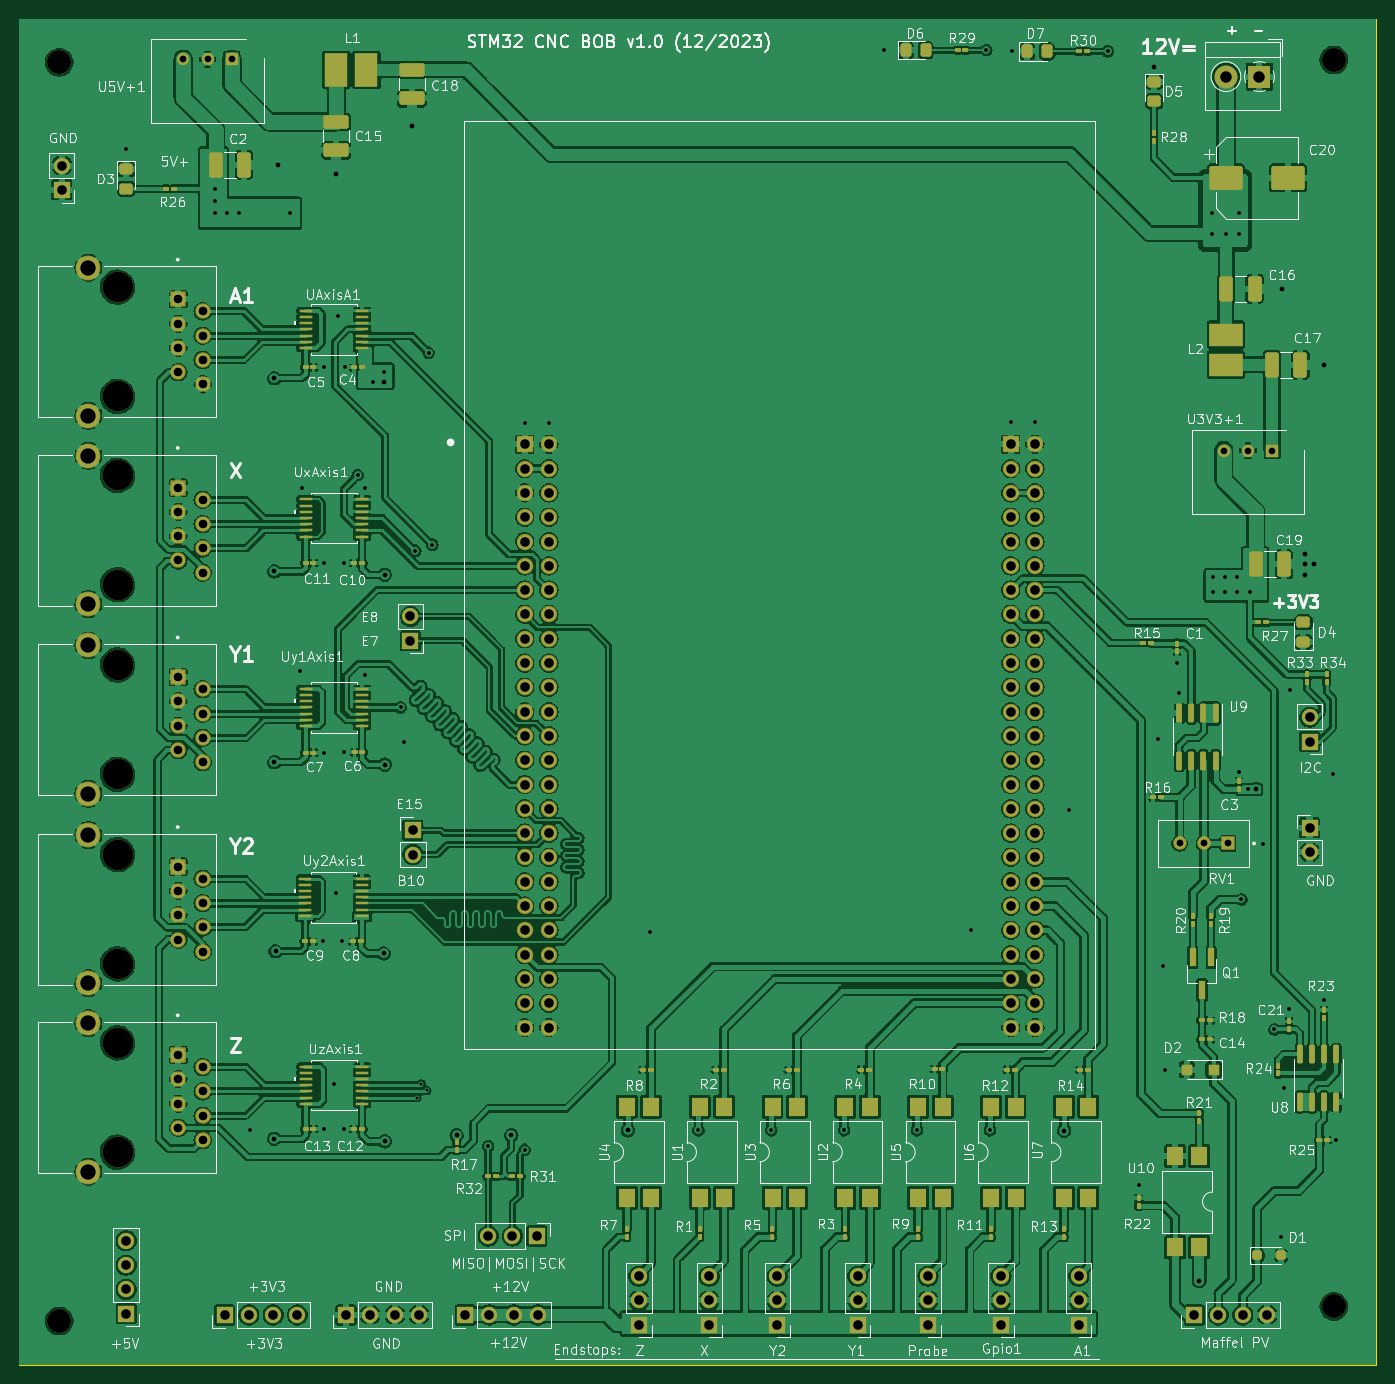
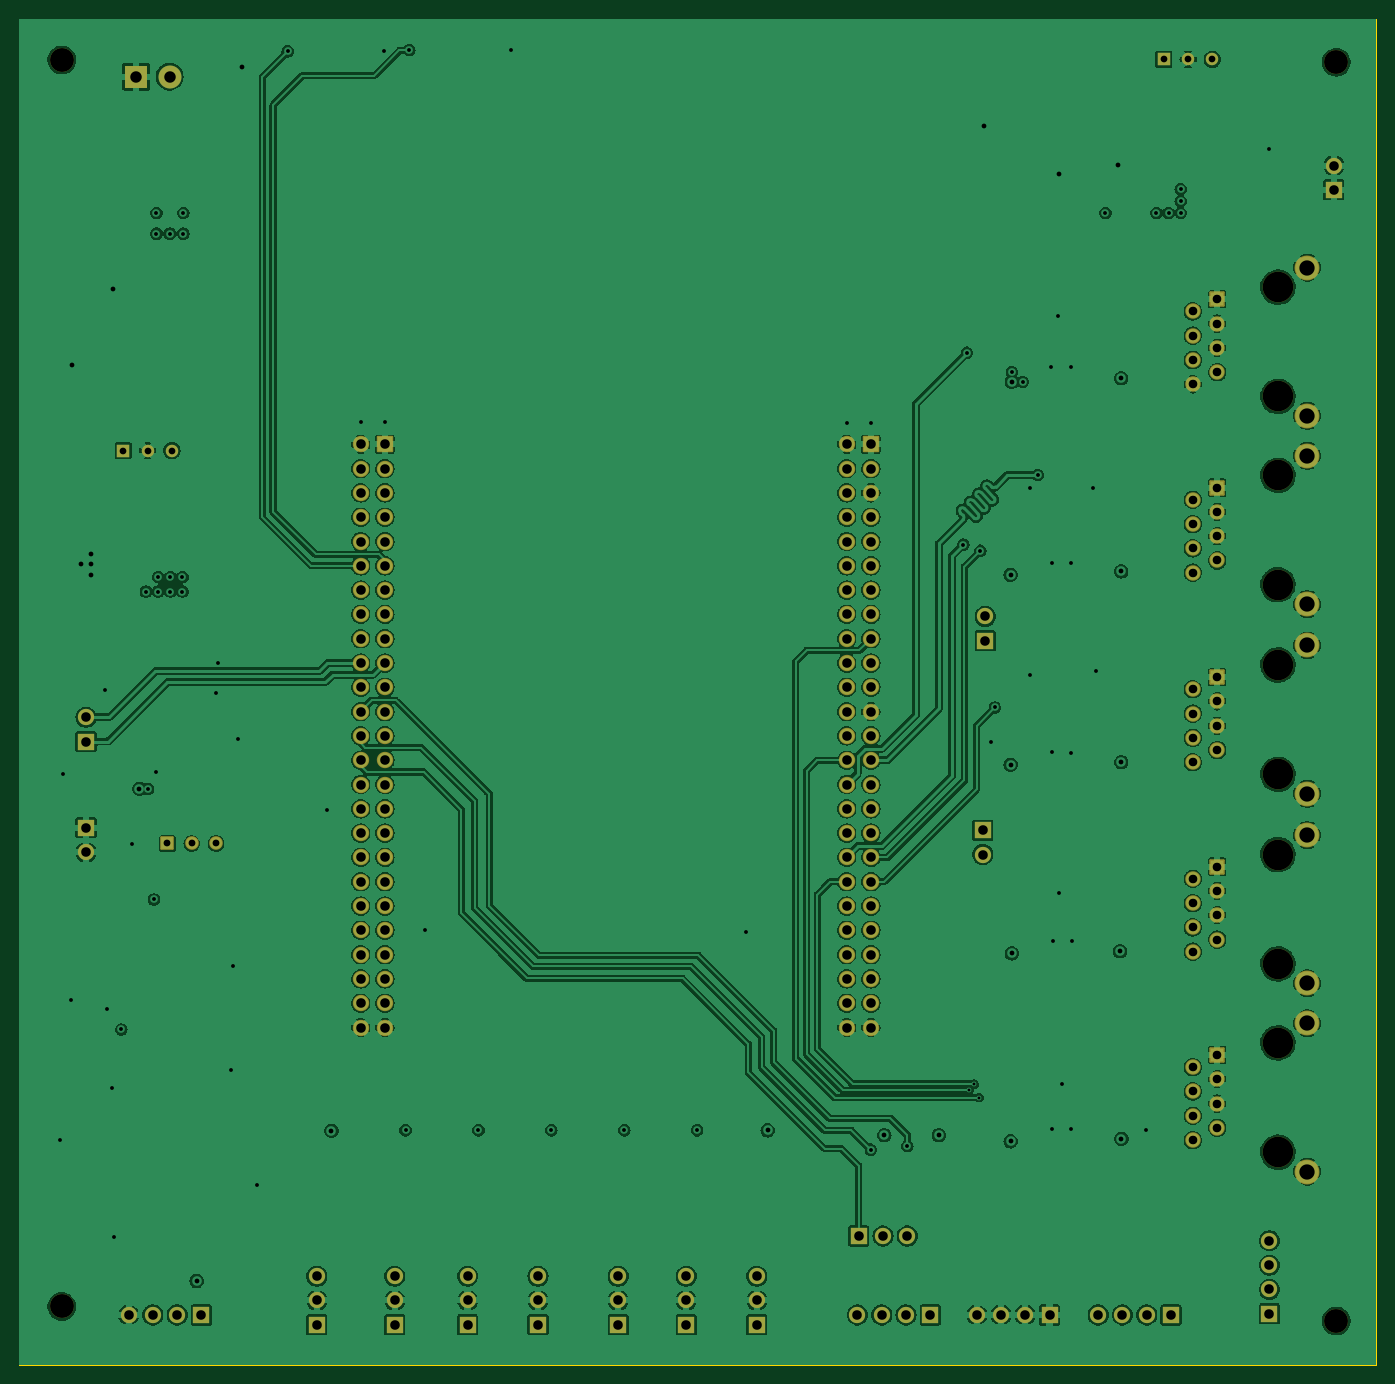
Circuit board: 13 layer files. Board 141.9 x 140.7 mm.
- bottom_copper: stm_bob-B_Cu.gbr (451416 bytes)
- bottom_mask: stm_bob-B_Mask.gbr (8302 bytes)
- paste: stm_bob-B_Paste.gbr (450 bytes)
- bottom_silk: stm_bob-B_Silkscreen.gbr (451 bytes)
- outline: stm_bob-Edge_Cuts.gbr (604 bytes)
- top_copper: stm_bob-F_Cu.gbr (778968 bytes)
- top_mask: stm_bob-F_Mask.gbr (17889 bytes)
- paste: stm_bob-F_Paste.gbr (10572 bytes)
- top_silk: stm_bob-F_Silkscreen.gbr (201800 bytes)
- inner_copper: stm_bob-In1_Cu.gbr (394184 bytes)
- inner_copper: stm_bob-In2_Cu.gbr (375126 bytes)
- drill: stm_bob-NPTH.drl (629 bytes)
- drill: stm_bob-PTH.drl (6282 bytes)

=== bottom_copper: stm_bob-B_Cu.gbr (451416 bytes, source omitted) ===
=== bottom_mask: stm_bob-B_Mask.gbr (8302 bytes, source omitted) ===
=== paste: stm_bob-B_Paste.gbr ===
%TF.GenerationSoftware,KiCad,Pcbnew,7.0.8*%
%TF.CreationDate,2023-12-10T21:55:32+01:00*%
%TF.ProjectId,stm_bob,73746d5f-626f-4622-9e6b-696361645f70,rev?*%
%TF.SameCoordinates,Original*%
%TF.FileFunction,Paste,Bot*%
%TF.FilePolarity,Positive*%
%FSLAX46Y46*%
G04 Gerber Fmt 4.6, Leading zero omitted, Abs format (unit mm)*
G04 Created by KiCad (PCBNEW 7.0.8) date 2023-12-10 21:55:32*
%MOMM*%
%LPD*%
G01*
G04 APERTURE LIST*
G04 APERTURE END LIST*
M02*

=== bottom_silk: stm_bob-B_Silkscreen.gbr ===
%TF.GenerationSoftware,KiCad,Pcbnew,7.0.8*%
%TF.CreationDate,2023-12-10T21:55:32+01:00*%
%TF.ProjectId,stm_bob,73746d5f-626f-4622-9e6b-696361645f70,rev?*%
%TF.SameCoordinates,Original*%
%TF.FileFunction,Legend,Bot*%
%TF.FilePolarity,Positive*%
%FSLAX46Y46*%
G04 Gerber Fmt 4.6, Leading zero omitted, Abs format (unit mm)*
G04 Created by KiCad (PCBNEW 7.0.8) date 2023-12-10 21:55:32*
%MOMM*%
%LPD*%
G01*
G04 APERTURE LIST*
G04 APERTURE END LIST*
M02*

=== outline: stm_bob-Edge_Cuts.gbr ===
%TF.GenerationSoftware,KiCad,Pcbnew,7.0.8*%
%TF.CreationDate,2023-12-10T21:55:32+01:00*%
%TF.ProjectId,stm_bob,73746d5f-626f-4622-9e6b-696361645f70,rev?*%
%TF.SameCoordinates,Original*%
%TF.FileFunction,Profile,NP*%
%FSLAX46Y46*%
G04 Gerber Fmt 4.6, Leading zero omitted, Abs format (unit mm)*
G04 Created by KiCad (PCBNEW 7.0.8) date 2023-12-10 21:55:32*
%MOMM*%
%LPD*%
G01*
G04 APERTURE LIST*
%TA.AperFunction,Profile*%
%ADD10C,0.100000*%
%TD*%
G04 APERTURE END LIST*
D10*
X19939000Y-30353000D02*
X161798000Y-30353000D01*
X161798000Y-171069000D01*
X19939000Y-171069000D01*
X19939000Y-30353000D01*
M02*

=== top_copper: stm_bob-F_Cu.gbr (778968 bytes, source omitted) ===
=== top_mask: stm_bob-F_Mask.gbr (17889 bytes, source omitted) ===
=== paste: stm_bob-F_Paste.gbr (10572 bytes, source omitted) ===
=== top_silk: stm_bob-F_Silkscreen.gbr (201800 bytes, source omitted) ===
=== inner_copper: stm_bob-In1_Cu.gbr (394184 bytes, source omitted) ===
=== inner_copper: stm_bob-In2_Cu.gbr (375126 bytes, source omitted) ===
=== drill: stm_bob-NPTH.drl ===
M48
; DRILL file {KiCad 7.0.8} date Sun Dec 10 21:55:34 2023
; FORMAT={-:-/ absolute / metric / decimal}
; #@! TF.CreationDate,2023-12-10T21:55:34+01:00
; #@! TF.GenerationSoftware,Kicad,Pcbnew,7.0.8
; #@! TF.FileFunction,NonPlated,1,4,NPTH
FMAT,2
METRIC
; #@! TA.AperFunction,NonPlated,NPTH,ComponentDrill
T1C2.500
; #@! TA.AperFunction,NonPlated,NPTH,ComponentDrill
T2C3.200
%
G90
G05
T1
X24.13Y-34.914
X24.13Y-166.498
X157.353Y-34.671
X157.353Y-164.973
T2
X30.226Y-58.42
X30.226Y-69.85
X30.226Y-78.105
X30.226Y-89.535
X30.226Y-97.917
X30.226Y-109.347
X30.226Y-117.729
X30.226Y-129.159
X30.226Y-137.414
X30.226Y-148.844
T0
M30

=== drill: stm_bob-PTH.drl (6282 bytes, source omitted) ===
